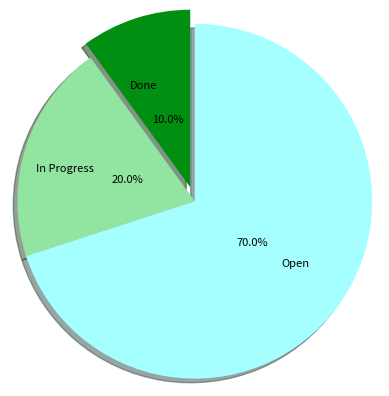

Recreate this plot in Python.
import matplotlib.pyplot as plt

labels = "Done", "In Progress", "Open"
#Hier müssen dann variablen hin bei der Klasse
sizes = [10, 20, 70]
fig, ax = plt.subplots()
#Hintergrund transparent
fig.patch.set_alpha(0)
ax.set_facecolor("none")

ax.pie(sizes, labels=labels, autopct='%1.1f%%', colors=["#008F11", "#92e5a1", "#A5FFFF"], pctdistance=0.4, labeldistance=0.6,
       explode=(0.1, 0,0), shadow=True, startangle=90, radius=1.2, textprops={'fontsize': 8})

plt.show()